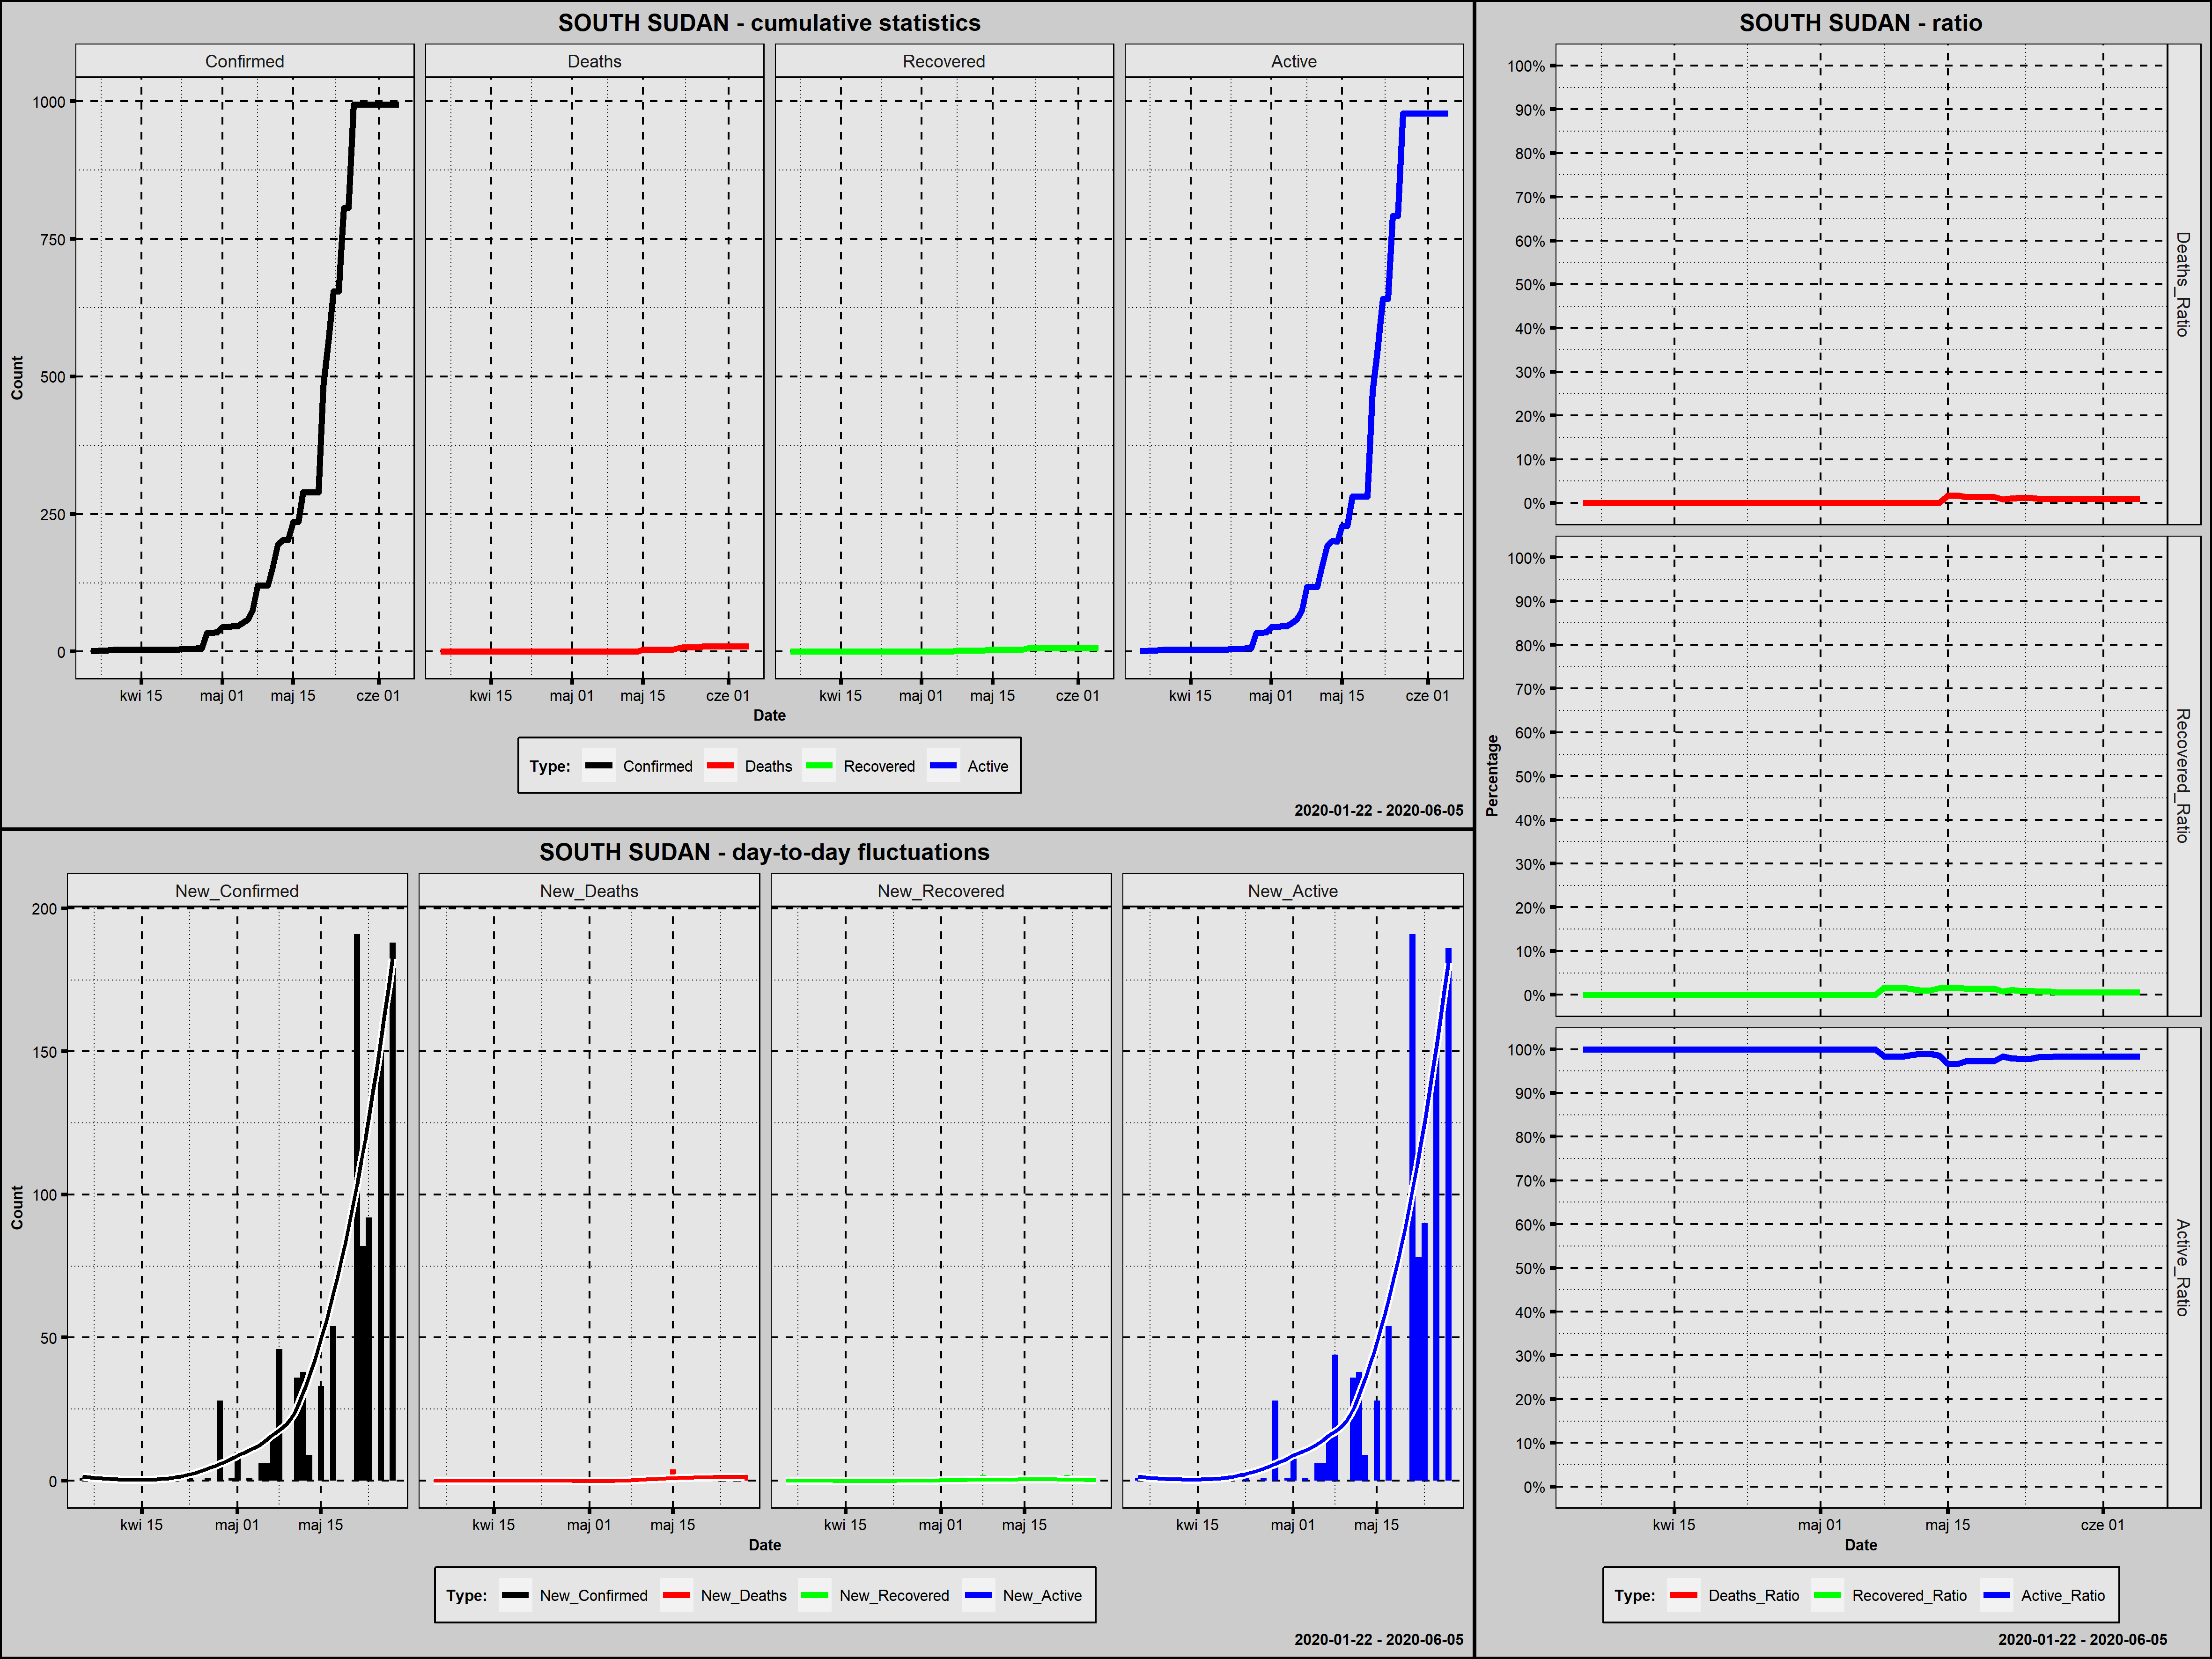

The data file committed next to this chart (first rows):
Country; Date; Confirmed; New_Confirmed; Deaths; New_Deaths; Recovered; New_Recovered; Active; New_Active; Year; Month; Day; Week_Day; Deaths_Ratio; Recovered_Ratio; Active_Ratio; Day_Since_1st_Confirmed; Day_Since_100st_Confirmed
South Sudan; 2020-04-05; 1; 1; 0; 0; 0; 0; 1; 1; 2020; kwiecień; 5; niedziela; 0,0000; 0,0000; 1,0000; 1; 0
South Sudan; 2020-04-06; 1; 0; 0; 0; 0; 0; 1; 0; 2020; kwiecień; 6; poniedziałek; 0,0000; 0,0000; 1,0000; 2; 0
South Sudan; 2020-04-07; 2; 1; 0; 0; 0; 0; 2; 1; 2020; kwiecień; 7; wtorek; 0,0000; 0,0000; 1,0000; 3; 0
South Sudan; 2020-04-08; 2; 0; 0; 0; 0; 0; 2; 0; 2020; kwiecień; 8; środa; 0,0000; 0,0000; 1,0000; 4; 0
South Sudan; 2020-04-09; 3; 1; 0; 0; 0; 0; 3; 1; 2020; kwiecień; 9; czwartek; 0,0000; 0,0000; 1,0000; 5; 0
South Sudan; 2020-04-10; 4; 1; 0; 0; 0; 0; 4; 1; 2020; kwiecień; 10; piątek; 0,0000; 0,0000; 1,0000; 6; 0
South Sudan; 2020-04-11; 4; 0; 0; 0; 0; 0; 4; 0; 2020; kwiecień; 11; sobota; 0,0000; 0,0000; 1,0000; 7; 0
South Sudan; 2020-04-12; 4; 0; 0; 0; 0; 0; 4; 0; 2020; kwiecień; 12; niedziela; 0,0000; 0,0000; 1,0000; 8; 0
South Sudan; 2020-04-13; 4; 0; 0; 0; 0; 0; 4; 0; 2020; kwiecień; 13; poniedziałek; 0,0000; 0,0000; 1,0000; 9; 0
South Sudan; 2020-04-14; 4; 0; 0; 0; 0; 0; 4; 0; 2020; kwiecień; 14; wtorek; 0,0000; 0,0000; 1,0000; 10; 0
South Sudan; 2020-04-15; 4; 0; 0; 0; 0; 0; 4; 0; 2020; kwiecień; 15; środa; 0,0000; 0,0000; 1,0000; 11; 0
South Sudan; 2020-04-16; 4; 0; 0; 0; 0; 0; 4; 0; 2020; kwiecień; 16; czwartek; 0,0000; 0,0000; 1,0000; 12; 0
South Sudan; 2020-04-17; 4; 0; 0; 0; 0; 0; 4; 0; 2020; kwiecień; 17; piątek; 0,0000; 0,0000; 1,0000; 13; 0
South Sudan; 2020-04-18; 4; 0; 0; 0; 0; 0; 4; 0; 2020; kwiecień; 18; sobota; 0,0000; 0,0000; 1,0000; 14; 0
South Sudan; 2020-04-19; 4; 0; 0; 0; 0; 0; 4; 0; 2020; kwiecień; 19; niedziela; 0,0000; 0,0000; 1,0000; 15; 0
South Sudan; 2020-04-20; 4; 0; 0; 0; 0; 0; 4; 0; 2020; kwiecień; 20; poniedziałek; 0,0000; 0,0000; 1,0000; 16; 0
South Sudan; 2020-04-21; 4; 0; 0; 0; 0; 0; 4; 0; 2020; kwiecień; 21; wtorek; 0,0000; 0,0000; 1,0000; 17; 0
South Sudan; 2020-04-22; 4; 0; 0; 0; 0; 0; 4; 0; 2020; kwiecień; 22; środa; 0,0000; 0,0000; 1,0000; 18; 0
South Sudan; 2020-04-23; 5; 1; 0; 0; 0; 0; 5; 1; 2020; kwiecień; 23; czwartek; 0,0000; 0,0000; 1,0000; 19; 0
South Sudan; 2020-04-24; 5; 0; 0; 0; 0; 0; 5; 0; 2020; kwiecień; 24; piątek; 0,0000; 0,0000; 1,0000; 20; 0
South Sudan; 2020-04-25; 5; 0; 0; 0; 0; 0; 5; 0; 2020; kwiecień; 25; sobota; 0,0000; 0,0000; 1,0000; 21; 0
South Sudan; 2020-04-26; 6; 1; 0; 0; 0; 0; 6; 1; 2020; kwiecień; 26; niedziela; 0,0000; 0,0000; 1,0000; 22; 0
South Sudan; 2020-04-27; 6; 0; 0; 0; 0; 0; 6; 0; 2020; kwiecień; 27; poniedziałek; 0,0000; 0,0000; 1,0000; 23; 0
South Sudan; 2020-04-28; 34; 28; 0; 0; 0; 0; 34; 28; 2020; kwiecień; 28; wtorek; 0,0000; 0,0000; 1,0000; 24; 0
South Sudan; 2020-04-29; 34; 0; 0; 0; 0; 0; 34; 0; 2020; kwiecień; 29; środa; 0,0000; 0,0000; 1,0000; 25; 0
South Sudan; 2020-04-30; 35; 1; 0; 0; 0; 0; 35; 1; 2020; kwiecień; 30; czwartek; 0,0000; 0,0000; 1,0000; 26; 0
South Sudan; 2020-05-01; 45; 10; 0; 0; 0; 0; 45; 10; 2020; maj; 1; piątek; 0,0000; 0,0000; 1,0000; 27; 0
South Sudan; 2020-05-02; 45; 0; 0; 0; 0; 0; 45; 0; 2020; maj; 2; sobota; 0,0000; 0,0000; 1,0000; 28; 0
South Sudan; 2020-05-03; 46; 1; 0; 0; 0; 0; 46; 1; 2020; maj; 3; niedziela; 0,0000; 0,0000; 1,0000; 29; 0
South Sudan; 2020-05-04; 46; 0; 0; 0; 0; 0; 46; 0; 2020; maj; 4; poniedziałek; 0,0000; 0,0000; 1,0000; 30; 0
South Sudan; 2020-05-05; 52; 6; 0; 0; 0; 0; 52; 6; 2020; maj; 5; wtorek; 0,0000; 0,0000; 1,0000; 31; 0
South Sudan; 2020-05-06; 58; 6; 0; 0; 0; 0; 58; 6; 2020; maj; 6; środa; 0,0000; 0,0000; 1,0000; 32; 0
South Sudan; 2020-05-07; 74; 16; 0; 0; 0; 0; 74; 16; 2020; maj; 7; czwartek; 0,0000; 0,0000; 1,0000; 33; 0
South Sudan; 2020-05-08; 120; 46; 0; 0; 2; 2; 118; 44; 2020; maj; 8; piątek; 0,0000; 0,0167; 0,9833; 34; 1
South Sudan; 2020-05-09; 120; 0; 0; 0; 2; 0; 118; 0; 2020; maj; 9; sobota; 0,0000; 0,0167; 0,9833; 35; 2
South Sudan; 2020-05-10; 120; 0; 0; 0; 2; 0; 118; 0; 2020; maj; 10; niedziela; 0,0000; 0,0167; 0,9833; 36; 3
South Sudan; 2020-05-11; 156; 36; 0; 0; 2; 0; 154; 36; 2020; maj; 11; poniedziałek; 0,0000; 0,0128; 0,9872; 37; 4
South Sudan; 2020-05-12; 194; 38; 0; 0; 2; 0; 192; 38; 2020; maj; 12; wtorek; 0,0000; 0,0103; 0,9897; 38; 5
South Sudan; 2020-05-13; 203; 9; 0; 0; 2; 0; 201; 9; 2020; maj; 13; środa; 0,0000; 0,0099; 0,9901; 39; 6
South Sudan; 2020-05-14; 203; 0; 0; 0; 3; 1; 200; -1; 2020; maj; 14; czwartek; 0,0000; 0,0148; 0,9852; 40; 7
South Sudan; 2020-05-15; 236; 33; 4; 4; 4; 1; 228; 28; 2020; maj; 15; piątek; 0,0169; 0,0169; 0,9661; 41; 8
South Sudan; 2020-05-16; 236; 0; 4; 0; 4; 0; 228; 0; 2020; maj; 16; sobota; 0,0169; 0,0169; 0,9661; 42; 9
South Sudan; 2020-05-17; 290; 54; 4; 0; 4; 0; 282; 54; 2020; maj; 17; niedziela; 0,0138; 0,0138; 0,9724; 43; 10
South Sudan; 2020-05-18; 290; 0; 4; 0; 4; 0; 282; 0; 2020; maj; 18; poniedziałek; 0,0138; 0,0138; 0,9724; 44; 11
South Sudan; 2020-05-19; 290; 0; 4; 0; 4; 0; 282; 0; 2020; maj; 19; wtorek; 0,0138; 0,0138; 0,9724; 45; 12
South Sudan; 2020-05-20; 290; 0; 4; 0; 4; 0; 282; 0; 2020; maj; 20; środa; 0,0138; 0,0138; 0,9724; 46; 13
South Sudan; 2020-05-21; 481; 191; 4; 0; 4; 0; 473; 191; 2020; maj; 21; czwartek; 0,0083; 0,0083; 0,9834; 47; 14
South Sudan; 2020-05-22; 563; 82; 6; 2; 6; 2; 551; 78; 2020; maj; 22; piątek; 0,0107; 0,0107; 0,9787; 48; 15
South Sudan; 2020-05-23; 655; 92; 8; 2; 6; 0; 641; 90; 2020; maj; 23; sobota; 0,0122; 0,0092; 0,9786; 49; 16
South Sudan; 2020-05-24; 655; 0; 8; 0; 6; 0; 641; 0; 2020; maj; 24; niedziela; 0,0122; 0,0092; 0,9786; 50; 17
South Sudan; 2020-05-25; 806; 151; 8; 0; 6; 0; 792; 151; 2020; maj; 25; poniedziałek; 0,0099; 0,0074; 0,9826; 51; 18
South Sudan; 2020-05-26; 806; 0; 8; 0; 6; 0; 792; 0; 2020; maj; 26; wtorek; 0,0099; 0,0074; 0,9826; 52; 19
South Sudan; 2020-05-27; 994; 188; 10; 2; 6; 0; 978; 186; 2020; maj; 27; środa; 0,0101; 0,0060; 0,9839; 53; 20
South Sudan; 2020-05-28; 994; 0; 10; 0; 6; 0; 978; 0; 2020; maj; 28; czwartek; 0,0101; 0,0060; 0,9839; 54; 21
South Sudan; 2020-05-29; 994; 0; 10; 0; 6; 0; 978; 0; 2020; maj; 29; piątek; 0,0101; 0,0060; 0,9839; 55; 22
South Sudan; 2020-05-30; 994; 0; 10; 0; 6; 0; 978; 0; 2020; maj; 30; sobota; 0,0101; 0,0060; 0,9839; 56; 23
South Sudan; 2020-05-31; 994; 0; 10; 0; 6; 0; 978; 0; 2020; maj; 31; niedziela; 0,0101; 0,0060; 0,9839; 57; 24
South Sudan; 2020-06-01; 994; 0; 10; 0; 6; 0; 978; 0; 2020; czerwiec; 1; poniedziałek; 0,0101; 0,0060; 0,9839; 58; 25
South Sudan; 2020-06-02; 994; 0; 10; 0; 6; 0; 978; 0; 2020; czerwiec; 2; wtorek; 0,0101; 0,0060; 0,9839; 59; 26
South Sudan; 2020-06-03; 994; 0; 10; 0; 6; 0; 978; 0; 2020; czerwiec; 3; środa; 0,0101; 0,0060; 0,9839; 60; 27
... 2 more rows
